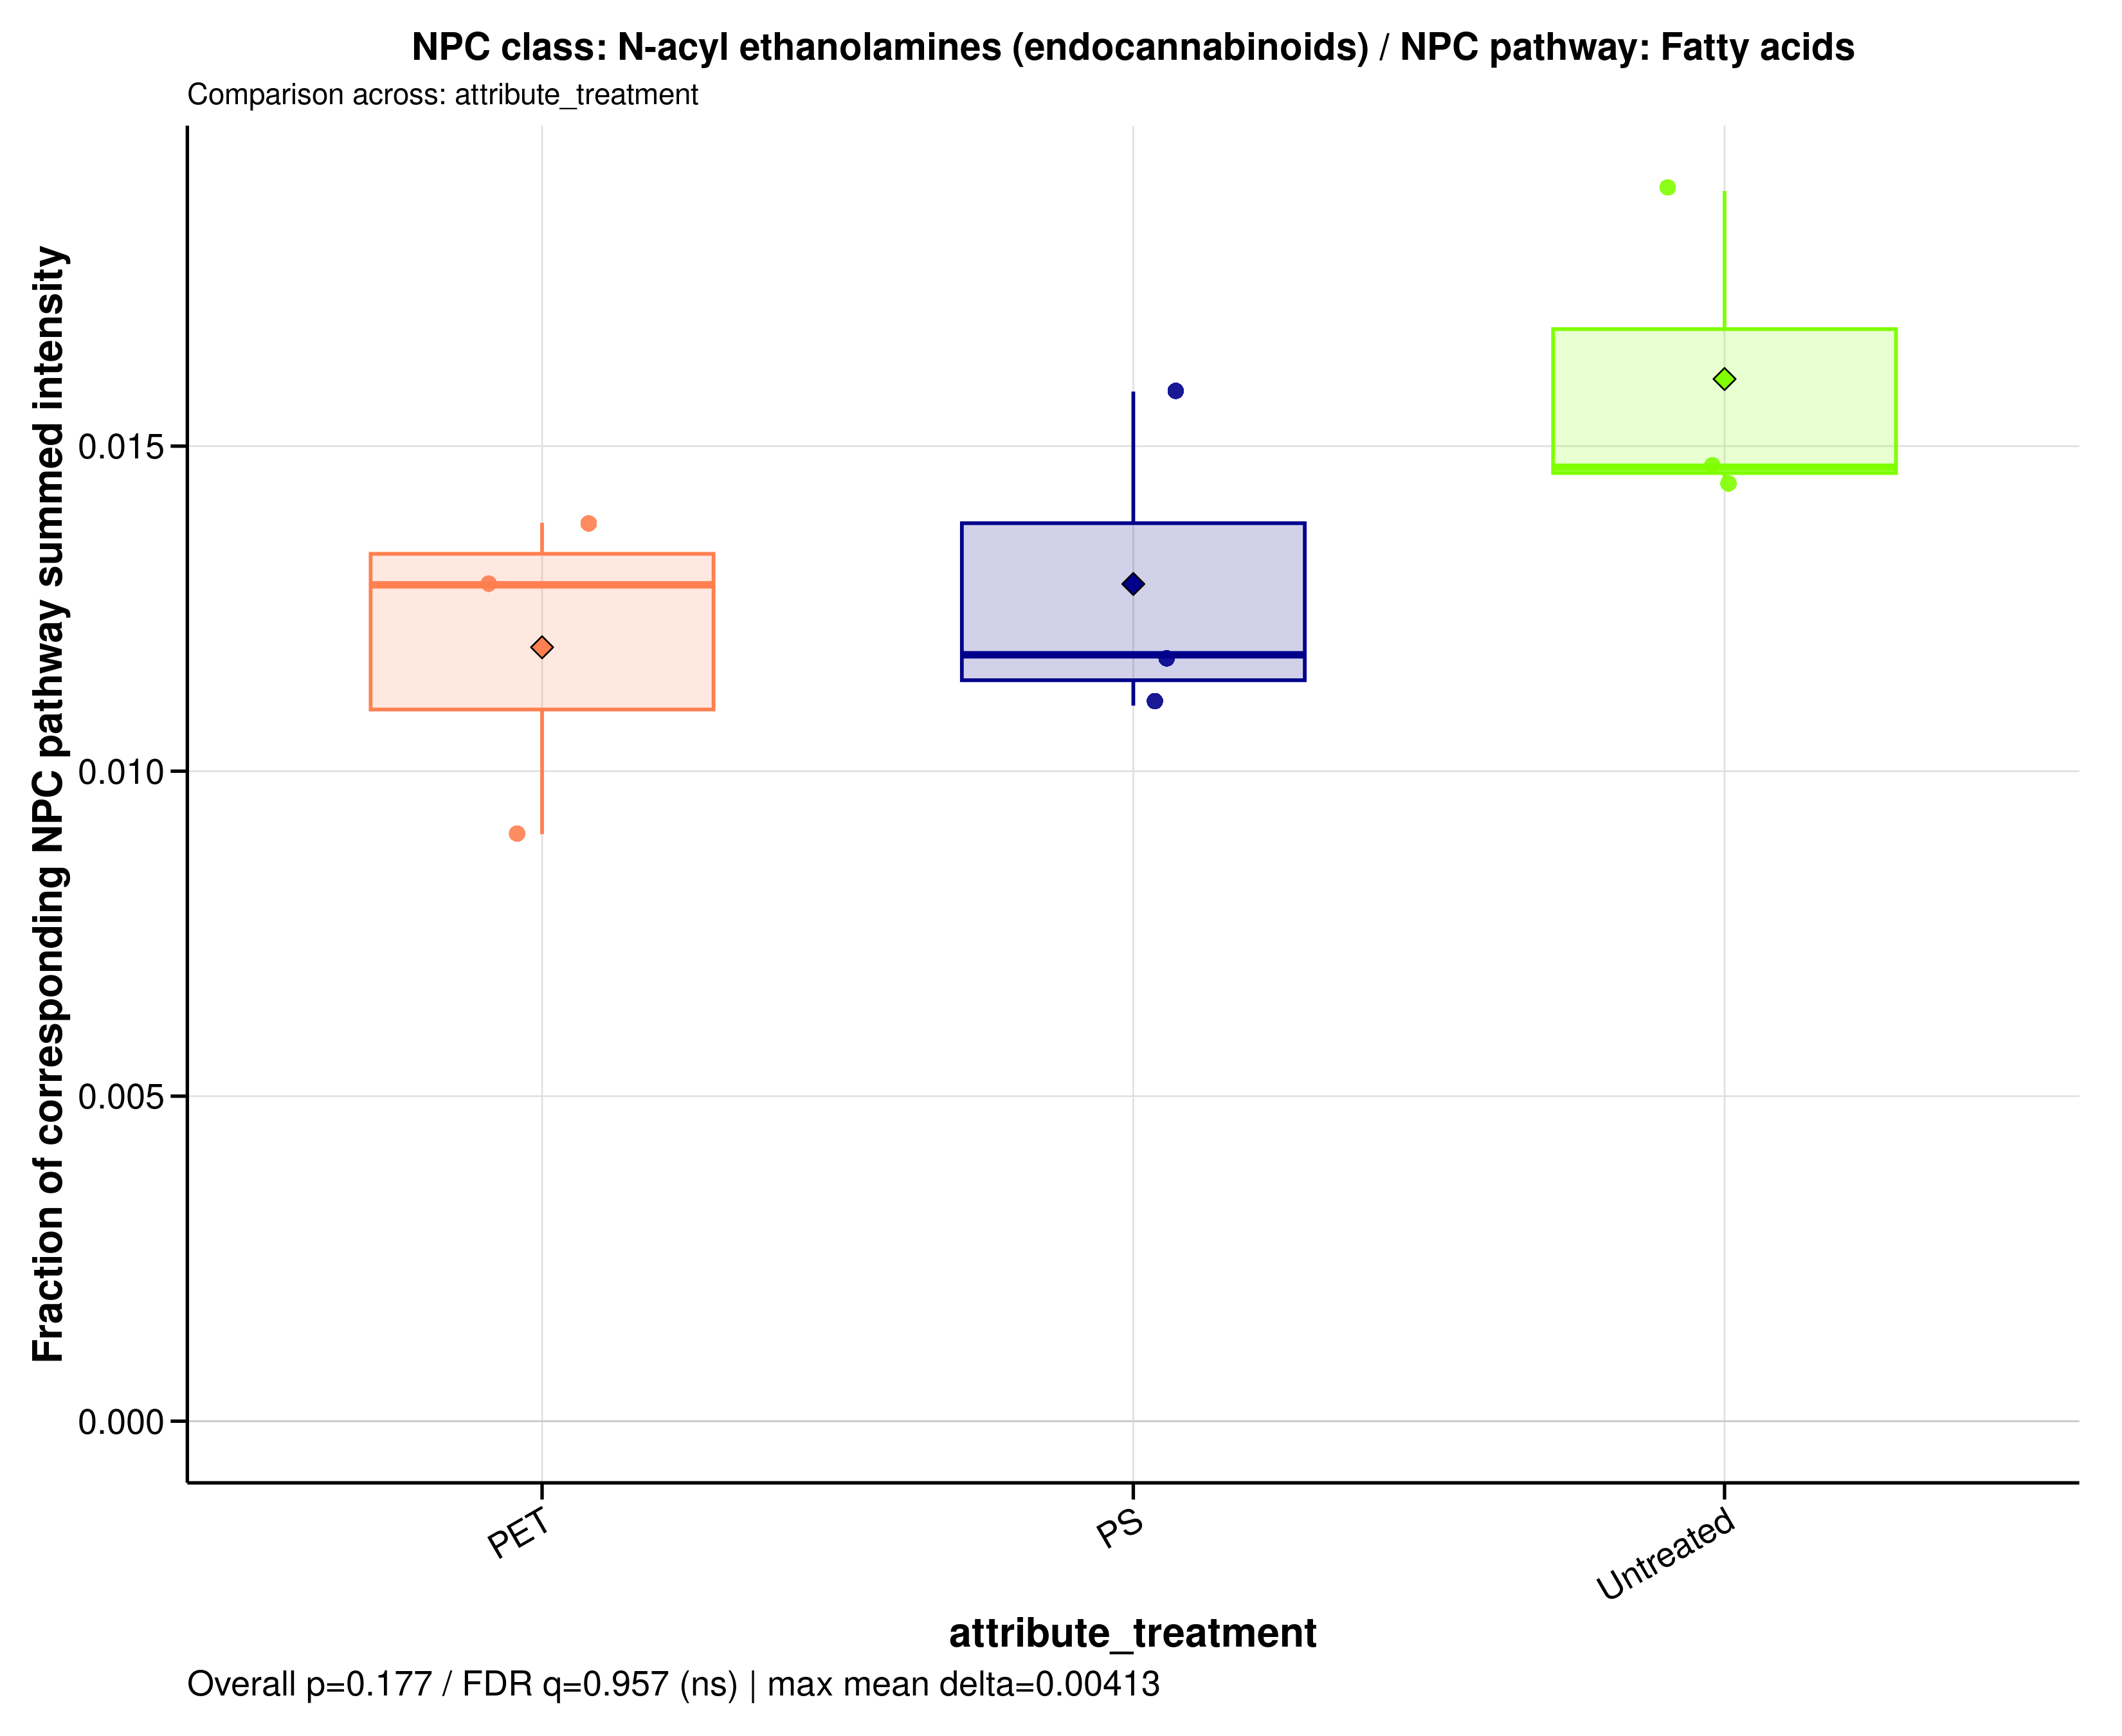

Values plotted in this chart, from the file beside it:
sample_id	group	data_source	numerator_level	numerator_term	numerator_class	denominator_level	denominator_term	npc_pathway	npc_superclass	npc_class	ratio_label	ratio_plot_label	numerator_n_features	denominator_n_features	numerator_summed_intensity	denominator_summed_intensity	ratio	npc_overall_test	npc_overall_p_value	npc_overall_q_value	npc_overall_significance	npc_max_mean_difference	npc_max_median_difference
MDM_160526_PET100	PET	raw	class	N-acyl ethanolamines (endocannabinoids)	N-acyl ethanolamines (endocannabinoids)	pathway	Fatty acids	Fatty acids	Fatty amides	N-acyl ethanolamines (endocannabinoids)	NPC class: N-acyl ethanolamines (endocan…	N-acyl ethanolamines (endocannabinoids)	29	1440	363408861	28244838693	0.01287	kruskal_wallis	0.1767	0.9565	ns	0.004127	0.002885
MDM_160526_PS100	PS	raw	class	N-acyl ethanolamines (endocannabinoids)	N-acyl ethanolamines (endocannabinoids)	pathway	Fatty acids	Fatty acids	Fatty amides	N-acyl ethanolamines (endocannabinoids)	NPC class: N-acyl ethanolamines (endocan…	N-acyl ethanolamines (endocannabinoids)	29	1440	332573190	30211472297	0.01101	kruskal_wallis	0.1767	0.9565	ns	0.004127	0.002885
MDM_160526_untreated	Untreated	raw	class	N-acyl ethanolamines (endocannabinoids)	N-acyl ethanolamines (endocannabinoids)	pathway	Fatty acids	Fatty acids	Fatty amides	N-acyl ethanolamines (endocannabinoids)	NPC class: N-acyl ethanolamines (endocan…	N-acyl ethanolamines (endocannabinoids)	29	1440	389181393	26519025549	0.01468	kruskal_wallis	0.1767	0.9565	ns	0.004127	0.002885
MDM_A_190626_PET100	PET	raw	class	N-acyl ethanolamines (endocannabinoids)	N-acyl ethanolamines (endocannabinoids)	pathway	Fatty acids	Fatty acids	Fatty amides	N-acyl ethanolamines (endocannabinoids)	NPC class: N-acyl ethanolamines (endocan…	N-acyl ethanolamines (endocannabinoids)	29	1440	351227152	38894935316	0.00903	kruskal_wallis	0.1767	0.9565	ns	0.004127	0.002885
MDM_A_190626_PS100	PS	raw	class	N-acyl ethanolamines (endocannabinoids)	N-acyl ethanolamines (endocannabinoids)	pathway	Fatty acids	Fatty acids	Fatty amides	N-acyl ethanolamines (endocannabinoids)	NPC class: N-acyl ethanolamines (endocan…	N-acyl ethanolamines (endocannabinoids)	29	1440	403098773	25448591356	0.01584	kruskal_wallis	0.1767	0.9565	ns	0.004127	0.002885
MDM_A_190626_untreated	Untreated	raw	class	N-acyl ethanolamines (endocannabinoids)	N-acyl ethanolamines (endocannabinoids)	pathway	Fatty acids	Fatty acids	Fatty amides	N-acyl ethanolamines (endocannabinoids)	NPC class: N-acyl ethanolamines (endocan…	N-acyl ethanolamines (endocannabinoids)	29	1440	389617840	26876593289	0.0145	kruskal_wallis	0.1767	0.9565	ns	0.004127	0.002885
MDM_B_190626_PET100	PET	raw	class	N-acyl ethanolamines (endocannabinoids)	N-acyl ethanolamines (endocannabinoids)	pathway	Fatty acids	Fatty acids	Fatty amides	N-acyl ethanolamines (endocannabinoids)	NPC class: N-acyl ethanolamines (endocan…	N-acyl ethanolamines (endocannabinoids)	29	1440	406613633	29419865312	0.01382	kruskal_wallis	0.1767	0.9565	ns	0.004127	0.002885
MDM_B_190626_PS100	PS	raw	class	N-acyl ethanolamines (endocannabinoids)	N-acyl ethanolamines (endocannabinoids)	pathway	Fatty acids	Fatty acids	Fatty amides	N-acyl ethanolamines (endocannabinoids)	NPC class: N-acyl ethanolamines (endocan…	N-acyl ethanolamines (endocannabinoids)	29	1440	375028959	31808703086	0.01179	kruskal_wallis	0.1767	0.9565	ns	0.004127	0.002885
MDM_B_190626_untreated	Untreated	raw	class	N-acyl ethanolamines (endocannabinoids)	N-acyl ethanolamines (endocannabinoids)	pathway	Fatty acids	Fatty acids	Fatty amides	N-acyl ethanolamines (endocannabinoids)	NPC class: N-acyl ethanolamines (endocan…	N-acyl ethanolamines (endocannabinoids)	29	1440	445712252	23550848395	0.01893	kruskal_wallis	0.1767	0.9565	ns	0.004127	0.002885
